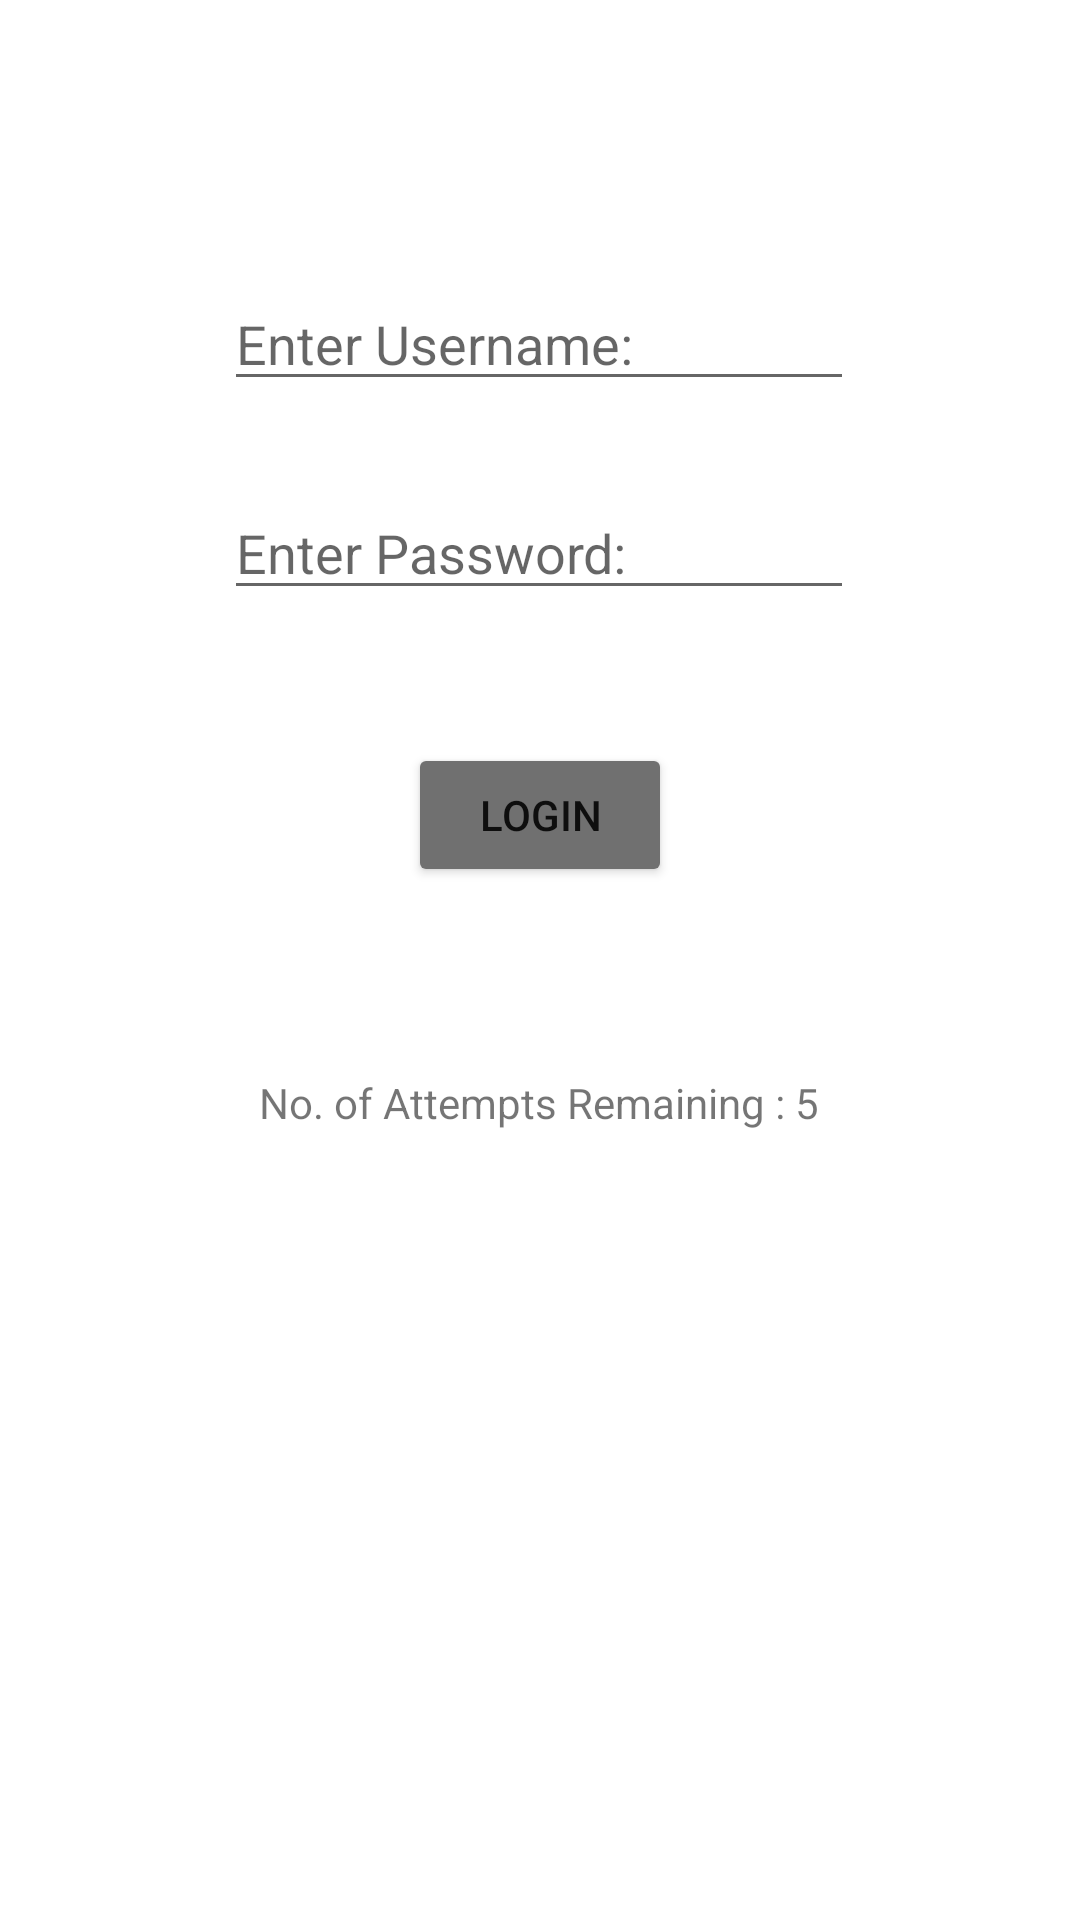

Reconstruct the res/layout file that produces this screen, plus the resources it refers to.
<!-- AndroidManifest.xml: application theme Theme.MoneyWellness -->
<!-- res/layout/activity_main.xml -->
<?xml version="1.0" encoding="utf-8"?>
<androidx.constraintlayout.widget.ConstraintLayout xmlns:android="http://schemas.android.com/apk/res/android"
    xmlns:app="http://schemas.android.com/apk/res-auto"
    xmlns:tools="http://schemas.android.com/tools"
    android:layout_width="match_parent"
    android:layout_height="match_parent"
    tools:context=".MainActivity">

    <EditText
        android:id="@+id/etName"
        android:layout_width="wrap_content"
        android:layout_height="wrap_content"
        android:ems="10"
        android:hint="Enter Username:"
        android:inputType="textPersonName"
        app:layout_constraintBottom_toBottomOf="parent"
        app:layout_constraintEnd_toEndOf="parent"
        app:layout_constraintHorizontal_bias="0.497"
        app:layout_constraintStart_toStartOf="parent"
        app:layout_constraintTop_toTopOf="parent"
        app:layout_constraintVertical_bias="0.154" />

    <EditText
        android:id="@+id/etPassword"
        android:layout_width="wrap_content"
        android:layout_height="wrap_content"
        android:ems="10"
        android:hint="Enter Password:"
        android:inputType="textPassword"
        app:layout_constraintBottom_toBottomOf="parent"
        app:layout_constraintEnd_toEndOf="parent"
        app:layout_constraintHorizontal_bias="0.497"
        app:layout_constraintStart_toStartOf="parent"
        app:layout_constraintTop_toBottomOf="@+id/etName"
        app:layout_constraintVertical_bias="0.061" />

    <Button
        android:id="@+id/btnLogin"
        android:layout_width="wrap_content"
        android:layout_height="wrap_content"
        android:text="Login"
        app:backgroundTint="#707070"
        app:layout_constraintBottom_toBottomOf="parent"
        app:layout_constraintEnd_toEndOf="parent"
        app:layout_constraintStart_toStartOf="parent"
        app:layout_constraintTop_toBottomOf="@+id/etPassword"
        app:layout_constraintVertical_bias="0.114"
        tools:text="Login" />

    <TextView
        android:id="@+id/tvAttemptsInfo"
        android:layout_width="wrap_content"
        android:layout_height="wrap_content"
        android:text="No. of Attempts Remaining : 5"
        app:layout_constraintBottom_toBottomOf="parent"
        app:layout_constraintEnd_toEndOf="parent"
        app:layout_constraintHorizontal_bias="0.498"
        app:layout_constraintStart_toStartOf="parent"
        app:layout_constraintTop_toBottomOf="@+id/btnLogin"
        app:layout_constraintVertical_bias="0.192" />
</androidx.constraintlayout.widget.ConstraintLayout>
<!-- resources referenced by this layout -->
<resources>
  <style name="Theme.MoneyWellness" parent="Theme.MaterialComponents.DayNight.DarkActionBar">
          
          <item name="colorPrimary">@color/purple_500</item>
          <item name="colorPrimaryVariant">@color/purple_700</item>
          <item name="colorOnPrimary">@color/white</item>
          
          <item name="colorSecondary">@color/teal_200</item>
          <item name="colorSecondaryVariant">@color/teal_700</item>
          <item name="colorOnSecondary">@color/black</item>
          
          <item name="android:statusBarColor" tools:targetApi="l">?attr/colorPrimaryVariant</item>
          
      </style>
  <!-- not gathered from this repository: default colours our renderer supplied (Android Studio template values) -->
  <color name="purple_500">#FF6200EE</color>
  <color name="purple_700">#FF3700B3</color>
  <color name="teal_200">#FF03DAC5</color>
  <color name="teal_700">#FF018786</color>
  <color name="black">#FF000000</color>
  <color name="white">#FFFFFFFF</color>
</resources>
